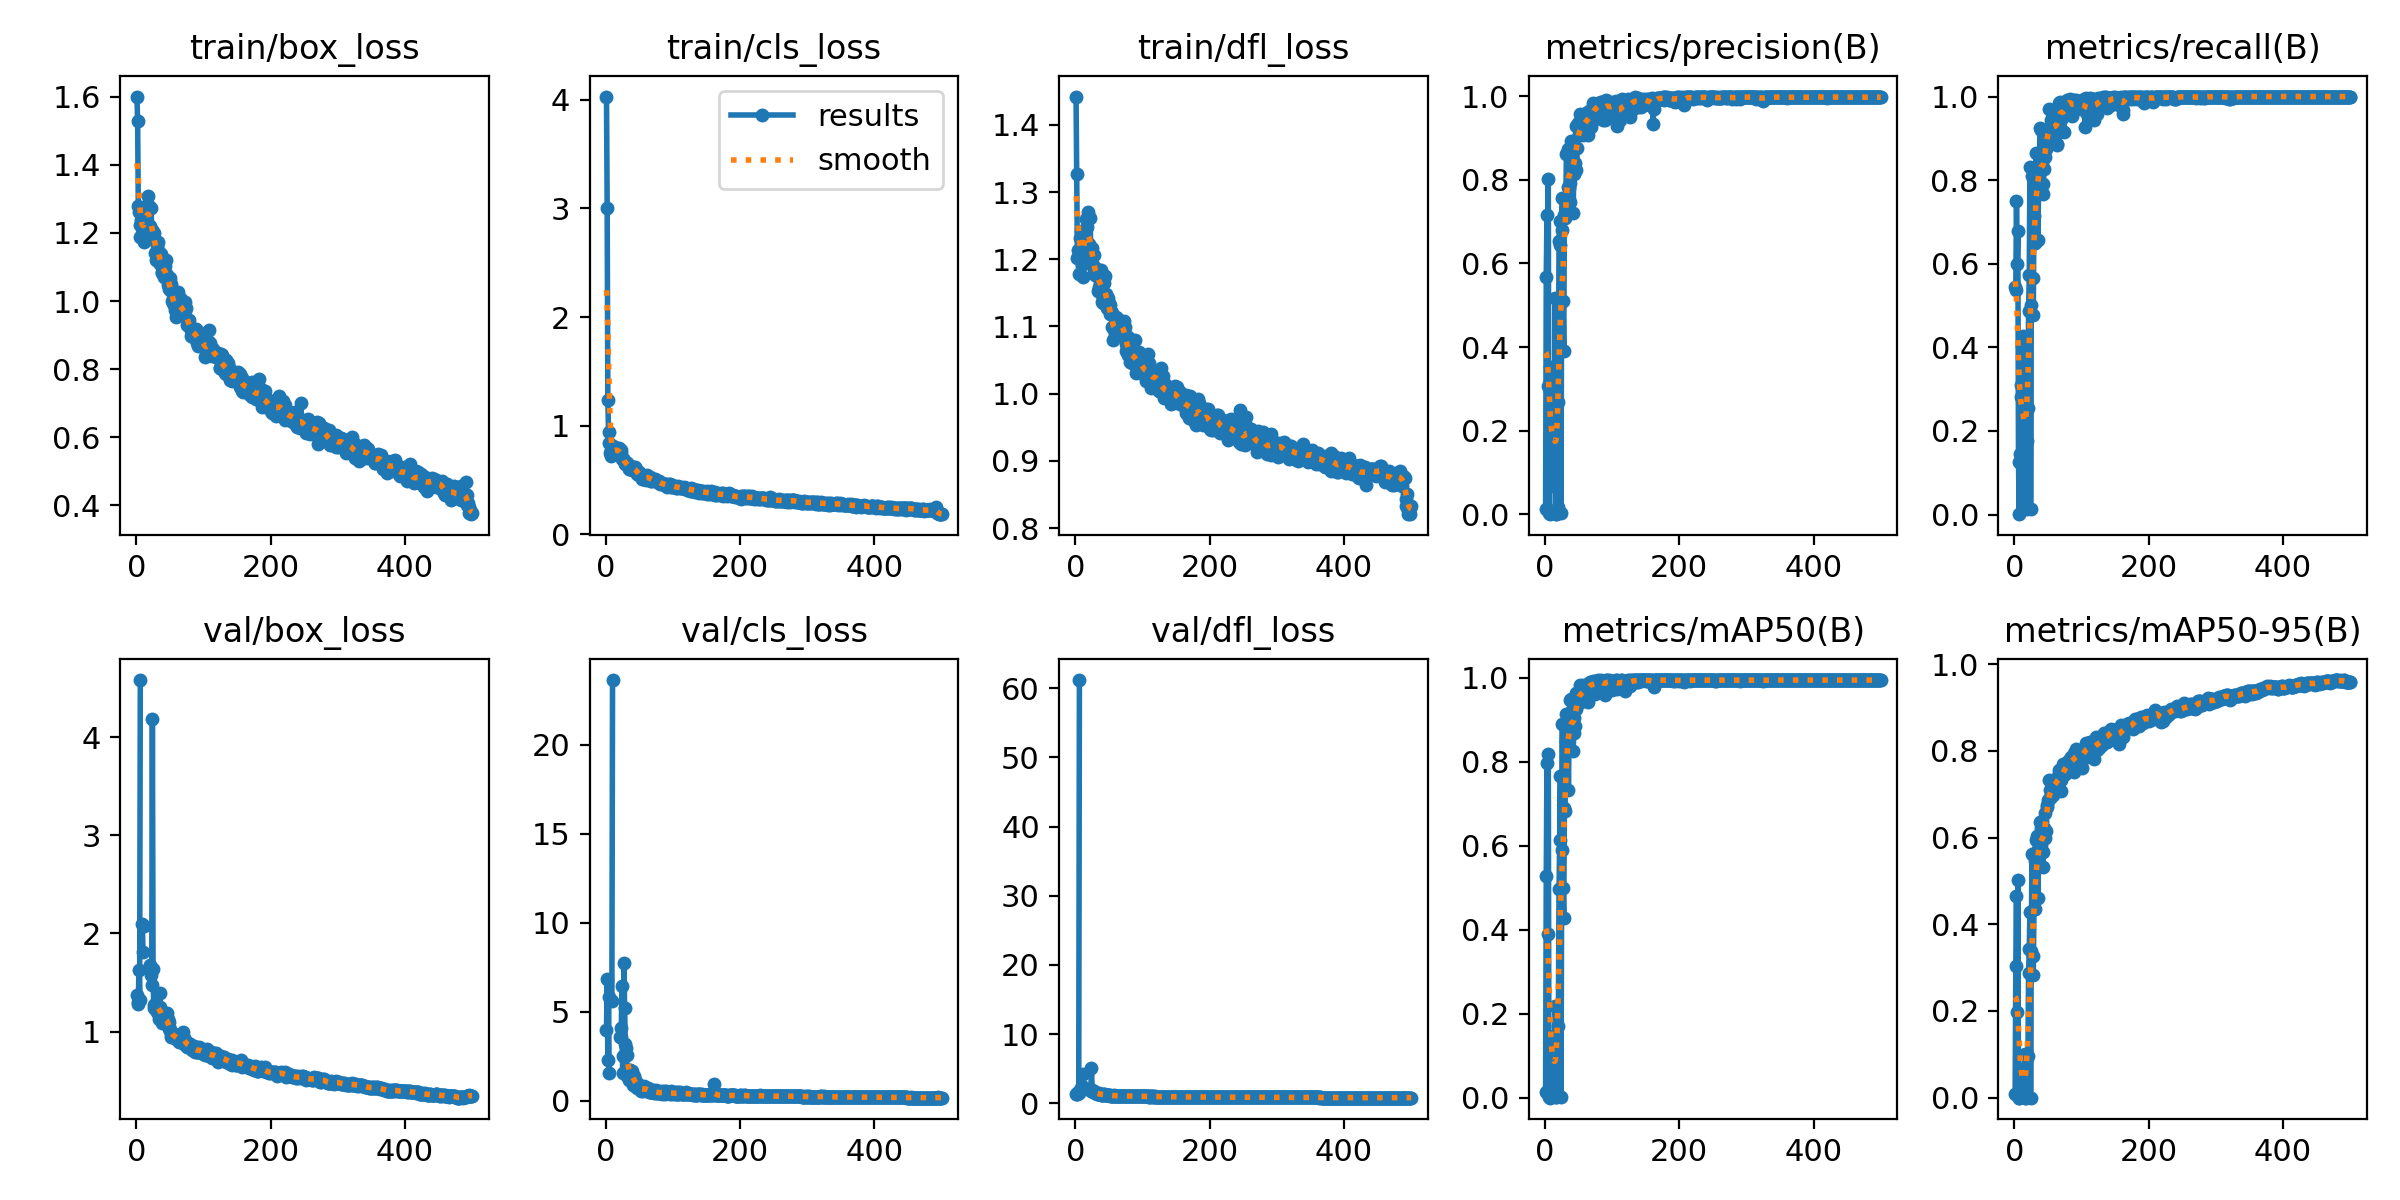

Values plotted in this chart, from the file beside it:
epoch, time, train/box_loss, train/cls_loss, train/dfl_loss, metrics/precision(B), metrics/recall(B), metrics/mAP50(B), metrics/mAP50-95(B), val/box_loss, val/cls_loss, val/dfl_loss, lr/pg0, lr/pg1, lr/pg2
1, 14.1, 1.601, 4.03, 1.442, 0.01197, 0.5446, 0.01423, 0.00892, 1.372, 3.958, 1.373, 7.145e-05, 7.145e-05, 7.145e-05
2, 20.62, 1.528, 3.003, 1.326, 0.5669, 0.538, 0.5272, 0.3047, 1.283, 6.83, 1.309, 0.0001569, 0.0001569, 0.0001569
3, 27.93, 1.279, 1.234, 1.202, 0.7152, 0.7512, 0.798, 0.4661, 1.301, 2.279, 1.383, 0.000242, 0.000242, 0.000242
4, 35.04, 1.262, 0.9457, 1.213, 0.3068, 0.5992, 0.3894, 0.1985, 1.63, 5.81, 1.645, 0.0003267, 0.0003267, 0.0003267
5, 42.2, 1.189, 0.8372, 1.178, 0.8031, 0.6777, 0.8186, 0.5032, 1.325, 1.541, 1.456, 0.0004111, 0.0004111, 0.0004111
6, 49.37, 1.222, 0.747, 1.211, 0.00176, 0.1267, 0.00098, 0.00028, 4.582, inf, 61.19, 0.0004952, 0.0004952, 0.0004952
7, 56.6, 1.238, 0.7788, 1.231, 4e-05, 0.00081, 1e-05, 0, nan, nan, nan, 0.0005789, 0.0005789, 0.0005789
8, 63.47, 1.196, 0.7194, 1.205, 0.3529, 0.145, 0.1212, 0.06545, nan, nan, nan, 0.0006623, 0.0006623, 0.0006623
9, 70.78, 1.222, 0.7389, 1.241, 0.1266, 0.2802, 0.067, 0.0363, 2.096, 5.601, 2.228, 0.0007454, 0.0007454, 0.0007454
10, 78.13, 1.207, 0.8098, 1.192, 0.1454, 0.3098, 0.07814, 0.04352, 1.814, 23.63, 2.519, 0.0008281, 0.0008281, 0.0008281
11, 85.48, 1.172, 0.7443, 1.173, 0.179, 0.403, 0.0859, 0.04125, nan, nan, nan, 0.0009105, 0.0009105, 0.0009105
12, 93.15, 1.253, 0.7581, 1.235, 0.2079, 0.4269, 0.1461, 0.06677, 2.078, inf, 4.239, 0.0009925, 0.0009925, 0.0009925
13, 100.5, 1.221, 0.7638, 1.208, 0.2622, 0.1297, 0.1092, 0.04369, nan, nan, nan, 0.001074, 0.001074, 0.001074
14, 108, 1.255, 0.7921, 1.243, 0.06713, 0.02102, 0.00638, 0.00351, nan, nan, nan, 0.001156, 0.001156, 0.001156
15, 115.7, 1.223, 0.7854, 1.23, 0.518, 0.2477, 0.2185, 0.1012, nan, nan, nan, 0.001237, 0.001237, 0.001237
16, 123.5, 1.278, 0.7956, 1.259, 0.00081, 0.2458, 0.00066, 0.00017, nan, nan, nan, 0.001317, 0.001317, 0.001317
17, 130.2, 1.272, 0.7716, 1.222, 0.00081, 0.2458, 0.00066, 0.00017, nan, nan, nan, 0.001384, 0.001384, 0.001384
18, 138.3, 1.309, 0.7658, 1.248, 0.01256, 0.1767, 0.00447, 0.00159, nan, nan, nan, 0.001381, 0.001381, 0.001381
19, 146.4, 1.28, 0.7643, 1.27, 0.01632, 0.01253, 0.00383, 0.00103, nan, nan, nan, 0.001378, 0.001378, 0.001378
20, 154.6, 1.22, 0.7914, 1.214, 0.2678, 0.2553, 0.17, 0.09619, nan, nan, nan, 0.001375, 0.001375, 0.001375
21, 162.8, 1.204, 0.738, 1.223, 0.6542, 0.4861, 0.497, 0.287, 1.674, 3.592, 2.11, 0.001372, 0.001372, 0.001372
22, 171.1, 1.274, 0.7748, 1.261, 0.7008, 0.5719, 0.6142, 0.3421, 1.574, 3.575, 1.871, 0.00137, 0.00137, 0.00137
23, 179.5, 1.208, 0.7518, 1.205, 0.6452, 0.8315, 0.7657, 0.4294, 1.477, 4.055, 1.832, 0.001367, 0.001367, 0.001367
24, 187.7, 1.198, 0.6893, 1.207, 0.00175, 0.01237, 0.00091, 0.00015, 4.185, 6.446, 5.173, 0.001364, 0.001364, 0.001364
25, 196.4, 1.203, 0.6971, 1.217, 0.6791, 0.5018, 0.5895, 0.3389, 1.64, 1.554, 1.935, 0.001361, 0.001361, 0.001361
26, 205.4, 1.183, 0.6892, 1.192, 0.7566, 0.8096, 0.8896, 0.5615, 1.244, 2.527, 1.569, 0.001358, 0.001358, 0.001358
27, 213.9, 1.2, 0.6866, 1.206, 0.5101, 0.5647, 0.4997, 0.3268, 1.269, 7.747, 1.72, 0.001355, 0.001355, 0.001355
28, 222.1, 1.142, 0.6532, 1.181, 0.3908, 0.4773, 0.4274, 0.2837, 1.282, 5.188, 1.648, 0.001353, 0.001353, 0.001353
29, 230.5, 1.121, 0.6452, 1.177, 0.7155, 0.714, 0.6898, 0.4343, 1.276, 3.152, 1.516, 0.00135, 0.00135, 0.00135
30, 238.8, 1.145, 0.6555, 1.177, 0.7083, 0.65, 0.6838, 0.4348, 1.274, 2.966, 1.457, 0.001347, 0.001347, 0.001347
31, 247.2, 1.164, 0.6522, 1.179, 0.7339, 0.7838, 0.8509, 0.5454, 1.203, 2.554, 1.468, 0.001344, 0.001344, 0.001344
32, 255.5, 1.174, 0.6555, 1.186, 0.8615, 0.8652, 0.9152, 0.5936, 1.194, 1.37, 1.355, 0.001341, 0.001341, 0.001341
33, 264.2, 1.149, 0.6408, 1.18, 0.8645, 0.8108, 0.8831, 0.5698, 1.237, 1.484, 1.377, 0.001338, 0.001338, 0.001338
34, 272.4, 1.131, 0.6147, 1.153, 0.8749, 0.8209, 0.888, 0.6044, 1.132, 1.17, 1.319, 0.001336, 0.001336, 0.001336
35, 281.1, 1.116, 0.6041, 1.158, 0.7833, 0.657, 0.7336, 0.4616, 1.397, 1.702, 1.518, 0.001333, 0.001333, 0.001333
36, 289.5, 1.109, 0.6004, 1.166, 0.7807, 0.8012, 0.8714, 0.5622, 1.248, 1.71, 1.396, 0.00133, 0.00133, 0.00133
37, 297.9, 1.138, 0.6256, 1.176, 0.7463, 0.836, 0.8891, 0.5814, 1.215, 1.621, 1.372, 0.001327, 0.001327, 0.001327
38, 306.2, 1.082, 0.6068, 1.184, 0.7937, 0.924, 0.9473, 0.6358, 1.09, 1.315, 1.252, 0.001324, 0.001324, 0.001324
39, 314.9, 1.086, 0.591, 1.147, 0.8933, 0.9196, 0.949, 0.6233, 1.107, 1.667, 1.278, 0.001321, 0.001321, 0.001321
40, 323.3, 1.092, 0.6079, 1.136, 0.8545, 0.7837, 0.8728, 0.5841, 1.096, 1.405, 1.24, 0.001319, 0.001319, 0.001319
41, 331.6, 1.072, 0.6075, 1.135, 0.8718, 0.8421, 0.9228, 0.6377, 1.092, 0.8755, 1.225, 0.001316, 0.001316, 0.001316
42, 340.2, 1.09, 0.5892, 1.165, 0.7199, 0.767, 0.826, 0.5323, 1.148, 1.386, 1.306, 0.001313, 0.001313, 0.001313
43, 348.5, 1.104, 0.6229, 1.173, 0.8153, 0.7898, 0.8698, 0.5664, 1.155, 1.13, 1.312, 0.00131, 0.00131, 0.00131
44, 357, 1.12, 0.6152, 1.176, 0.8768, 0.8276, 0.9036, 0.6222, 1.125, 0.7987, 1.253, 0.001307, 0.001307, 0.001307
45, 365.4, 1.079, 0.6026, 1.148, 0.8416, 0.8549, 0.8853, 0.6, 1.1, 1.031, 1.207, 0.001305, 0.001305, 0.001305
46, 373.9, 1.076, 0.5745, 1.135, 0.9293, 0.9181, 0.9648, 0.6563, 1.185, 0.7059, 1.261, 0.001302, 0.001302, 0.001302
47, 382.6, 1.046, 0.5542, 1.127, 0.8232, 0.8752, 0.926, 0.6158, 1.123, 0.9935, 1.225, 0.001299, 0.001299, 0.001299
48, 391.2, 1.036, 0.5528, 1.132, 0.8765, 0.9219, 0.944, 0.6709, 1.023, 0.8506, 1.161, 0.001296, 0.001296, 0.001296
49, 400.1, 1.063, 0.5646, 1.142, 0.9353, 0.9129, 0.9647, 0.6746, 1.1, 0.7588, 1.21, 0.001293, 0.001293, 0.001293
50, 408.8, 1.067, 0.5722, 1.134, 0.9086, 0.9162, 0.963, 0.6877, 1.031, 0.8308, 1.177, 0.00129, 0.00129, 0.00129
51, 417.6, 1.03, 0.5385, 1.118, 0.9062, 0.8955, 0.9406, 0.6884, 0.9737, 0.7143, 1.184, 0.001288, 0.001288, 0.001288
52, 426.2, 1.05, 0.5392, 1.133, 0.9581, 0.9713, 0.9829, 0.7335, 0.945, 0.5189, 1.126, 0.001285, 0.001285, 0.001285
53, 435, 1, 0.5343, 1.123, 0.9223, 0.9054, 0.9548, 0.7103, 0.9569, 0.6557, 1.13, 0.001282, 0.001282, 0.001282
54, 443.4, 0.9937, 0.5087, 1.119, 0.91, 0.8859, 0.9487, 0.6937, 0.973, 0.6566, 1.122, 0.001279, 0.001279, 0.001279
55, 452, 1.001, 0.5242, 1.1, 0.9296, 0.9444, 0.968, 0.7079, 0.958, 0.5531, 1.109, 0.001276, 0.001276, 0.001276
56, 460.5, 0.9892, 0.5064, 1.08, 0.9435, 0.9428, 0.9827, 0.721, 0.9752, 0.5976, 1.125, 0.001273, 0.001273, 0.001273
57, 469, 1.01, 0.5378, 1.099, 0.9062, 0.8993, 0.9462, 0.6979, 0.9618, 0.797, 1.136, 0.001271, 0.001271, 0.001271
58, 477.7, 0.9732, 0.5266, 1.094, 0.9357, 0.947, 0.9796, 0.7285, 0.9379, 0.6045, 1.121, 0.001268, 0.001268, 0.001268
59, 486.2, 0.9523, 0.5058, 1.086, 0.9302, 0.937, 0.9601, 0.7235, 0.9287, 0.687, 1.102, 0.001265, 0.001265, 0.001265
60, 495.7, 0.972, 0.5042, 1.097, 0.9268, 0.9056, 0.9718, 0.7132, 0.9468, 0.7269, 1.106, 0.001262, 0.001262, 0.001262
... 440 more rows
